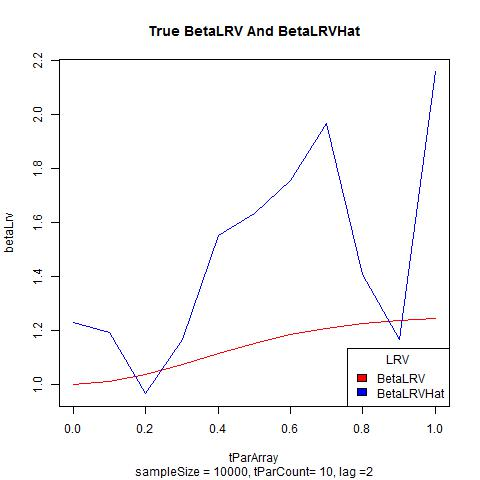

Data behind this chart, as committed beside it:
, betaLrv, betaLrvHat
1, 1, 1.229
2, 1.01, 1.193
3, 1.037, 0.9649
4, 1.074, 1.165
5, 1.114, 1.551
6, 1.152, 1.631
7, 1.183, 1.753
8, 1.207, 1.967
9, 1.224, 1.408
10, 1.236, 1.164
11, 1.243, 2.157
